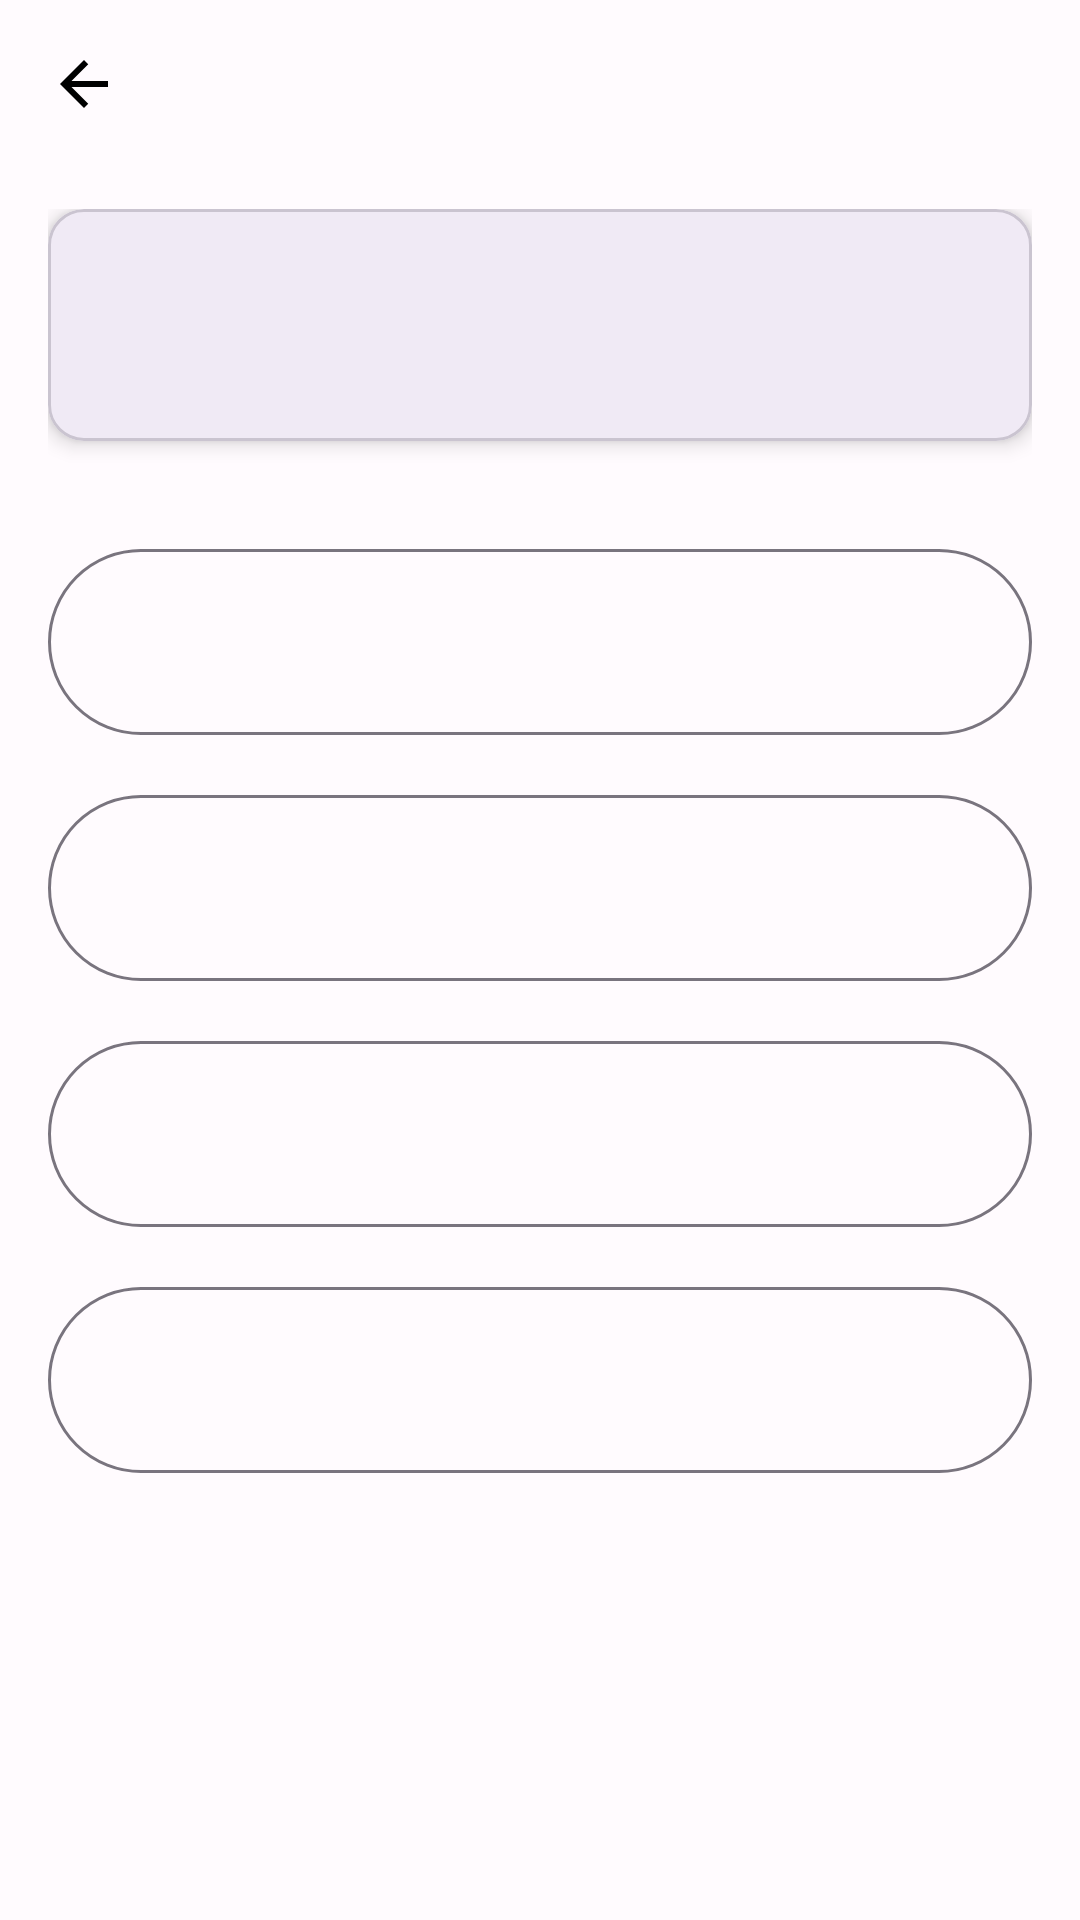

Reconstruct the res/layout file that produces this screen, plus the resources it refers to.
<!-- AndroidManifest.xml: application theme Theme.JustByHeartVocabulary -->
<!-- res/layout/fragment_test.xml -->
<?xml version="1.0" encoding="utf-8"?>
<androidx.constraintlayout.widget.ConstraintLayout xmlns:android="http://schemas.android.com/apk/res/android"
    xmlns:app="http://schemas.android.com/apk/res-auto"
    xmlns:tools="http://schemas.android.com/tools"
    android:layout_width="match_parent"
    android:layout_height="match_parent"
    android:padding="16dp">

    <ImageButton
        android:id="@+id/button_back"
        android:layout_width="wrap_content"
        android:layout_height="wrap_content"
        android:layout_marginStart="0dp"
        android:layout_marginTop="0dp"
        android:background="?attr/selectableItemBackgroundBorderless"
        android:src="@drawable/ic_arrow_back"
        app:layout_constraintStart_toStartOf="parent"
        app:layout_constraintTop_toTopOf="parent" />

    <TextView
        android:id="@+id/text_progress"
        android:layout_width="wrap_content"
        android:layout_height="wrap_content"
        android:textAppearance="@style/TextAppearance.Material3.TitleMedium"
        app:layout_constraintEnd_toEndOf="parent"
        app:layout_constraintStart_toStartOf="parent"
        app:layout_constraintTop_toTopOf="parent"
        tools:text="1/5" />

    <LinearLayout
        android:id="@+id/layout_question"
        android:layout_width="0dp"
        android:layout_height="0dp"
        android:layout_marginTop="32dp"
        android:orientation="vertical"
        android:visibility="visible"
        app:layout_constraintBottom_toBottomOf="parent"
        app:layout_constraintEnd_toEndOf="parent"
        app:layout_constraintStart_toStartOf="parent"
        app:layout_constraintTop_toBottomOf="@id/text_progress">

        <com.google.android.material.card.MaterialCardView
            android:layout_width="match_parent"
            android:layout_height="wrap_content"
            android:layout_marginBottom="32dp"
            app:cardCornerRadius="12dp"
            app:cardElevation="4dp">

            <TextView
                android:id="@+id/text_question"
                android:layout_width="match_parent"
                android:layout_height="wrap_content"
                android:padding="24dp"
                android:textAppearance="@style/TextAppearance.Material3.TitleLarge"
                android:textAlignment="center"
                tools:text='abandon' />

        </com.google.android.material.card.MaterialCardView>

        <com.google.android.material.button.MaterialButton
            android:id="@+id/button_option1"
            style="@style/Widget.Material3.Button.OutlinedButton"
            android:layout_width="match_parent"
            android:layout_height="70dp"
            android:layout_marginBottom="12dp"
            android:textAlignment="textStart"
            android:textSize="16sp"
            tools:text="放弃，抛弃" />

        <com.google.android.material.button.MaterialButton
            android:id="@+id/button_option2"
            style="@style/Widget.Material3.Button.OutlinedButton"
            android:layout_width="match_parent"
            android:layout_height="70dp"
            android:layout_marginBottom="12dp"
            android:textAlignment="textStart"
            android:textSize="16sp"
            tools:text="接受，承认" />

        <com.google.android.material.button.MaterialButton
            android:id="@+id/button_option3"
            style="@style/Widget.Material3.Button.OutlinedButton"
            android:layout_width="match_parent"
            android:layout_height="70dp"
            android:layout_marginBottom="12dp"
            android:textAlignment="textStart"
            android:textSize="16sp"
            tools:text="获得，学到" />

        <com.google.android.material.button.MaterialButton
            android:id="@+id/button_option4"
            style="@style/Widget.Material3.Button.OutlinedButton"
            android:layout_width="match_parent"
            android:layout_height="70dp"
            android:layout_marginBottom="24dp"
            android:textAlignment="textStart"
            android:textSize="16sp"
            tools:text="达到，实现" />

        <com.google.android.material.button.MaterialButton
            android:id="@+id/button_next"
            android:layout_width="match_parent"
            android:layout_height="60dp"
            android:text="@string/next_question"
            android:textSize="18sp"
            android:visibility="gone"
            app:cornerRadius="30dp" />

    </LinearLayout>

    <LinearLayout
        android:id="@+id/layout_result"
        android:layout_width="0dp"
        android:layout_height="0dp"
        android:gravity="center"
        android:orientation="vertical"
        android:visibility="gone"
        app:layout_constraintBottom_toBottomOf="parent"
        app:layout_constraintEnd_toEndOf="parent"
        app:layout_constraintStart_toStartOf="parent"
        app:layout_constraintTop_toBottomOf="@id/text_progress">

        <TextView
            android:layout_width="wrap_content"
            android:layout_height="wrap_content"
            android:text="@string/test_complete"
            android:textAppearance="@style/TextAppearance.Material3.HeadlineMedium"
            android:textColor="?attr/colorPrimary" />

        <TextView
            android:layout_width="wrap_content"
            android:layout_height="wrap_content"
            android:layout_marginTop="16dp"
            android:text="@string/test_score"
            android:textAppearance="@style/TextAppearance.Material3.TitleMedium" />

        <TextView
            android:id="@+id/text_score"
            android:layout_width="wrap_content"
            android:layout_height="wrap_content"
            android:layout_marginTop="8dp"
            android:textAppearance="@style/TextAppearance.Material3.HeadlineLarge"
            android:textColor="?attr/colorPrimary"
            tools:text="4/5" />

        <TextView
            android:id="@+id/text_score_percentage"
            android:layout_width="wrap_content"
            android:layout_height="wrap_content"
            android:layout_marginTop="8dp"
            android:textAppearance="@style/TextAppearance.Material3.TitleLarge"
            android:textColor="?attr/colorOnSurfaceVariant"
            tools:text="80%" />
        
        <TextView
            android:id="@+id/text_tested_words_count"
            android:layout_width="wrap_content"
            android:layout_height="wrap_content"
            android:layout_marginTop="16dp"
            android:textAppearance="@style/TextAppearance.Material3.TitleMedium"
            tools:text="测试单词数: 10个" />

        <TextView
            android:id="@+id/text_incorrect_words_title"
            android:layout_width="wrap_content"
            android:layout_height="wrap_content"
            android:layout_marginTop="24dp"
            android:text="错误单词"
            android:textAppearance="@style/TextAppearance.Material3.TitleMedium"
            android:textColor="?attr/colorError"
            android:visibility="gone" />

        <androidx.recyclerview.widget.RecyclerView
            android:id="@+id/recycler_view_incorrect_words"
            android:layout_width="match_parent"
            android:layout_height="0dp"
            android:layout_marginTop="8dp"
            android:layout_weight="1"
            android:visibility="gone"
            app:layoutManager="androidx.recyclerview.widget.LinearLayoutManager"
            tools:itemCount="3"
            tools:listitem="@layout/item_incorrect_word" />

        <com.google.android.material.button.MaterialButton
            android:id="@+id/button_finish"
            android:layout_width="wrap_content"
            android:layout_height="60dp"
            android:layout_marginTop="32dp"
            android:text="完成"
            android:textSize="18sp"
            android:visibility="gone"
            app:cornerRadius="30dp" />

    </LinearLayout>

    <ProgressBar
        android:id="@+id/progress_bar"
        android:layout_width="wrap_content"
        android:layout_height="wrap_content"
        android:visibility="gone"
        app:layout_constraintBottom_toBottomOf="parent"
        app:layout_constraintEnd_toEndOf="parent"
        app:layout_constraintStart_toStartOf="parent"
        app:layout_constraintTop_toTopOf="parent" />

</androidx.constraintlayout.widget.ConstraintLayout>
<!-- res/layout/item_incorrect_word.xml (included above) -->
<?xml version="1.0" encoding="utf-8"?>
<com.google.android.material.card.MaterialCardView xmlns:android="http://schemas.android.com/apk/res/android"
    xmlns:app="http://schemas.android.com/apk/res-auto"
    xmlns:tools="http://schemas.android.com/tools"
    android:id="@+id/card_view"
    android:layout_width="match_parent"
    android:layout_height="wrap_content"
    android:layout_margin="4dp"
    app:cardCornerRadius="8dp"
    app:cardElevation="2dp">

    <androidx.constraintlayout.widget.ConstraintLayout
        android:layout_width="match_parent"
        android:layout_height="wrap_content"
        android:padding="16dp">

        <TextView
            android:id="@+id/text_english"
            android:layout_width="0dp"
            android:layout_height="wrap_content"
            android:textAppearance="@style/TextAppearance.Material3.TitleMedium"
            android:textColor="?attr/colorPrimary"
            android:textStyle="bold"
            app:layout_constraintEnd_toEndOf="parent"
            app:layout_constraintStart_toStartOf="parent"
            app:layout_constraintTop_toTopOf="parent"
            tools:text="abandon" />

        <TextView
            android:id="@+id/text_chinese"
            android:layout_width="0dp"
            android:layout_height="wrap_content"
            android:layout_marginTop="4dp"
            android:textAppearance="@style/TextAppearance.Material3.BodyMedium"
            app:layout_constraintEnd_toEndOf="parent"
            app:layout_constraintStart_toStartOf="parent"
            app:layout_constraintTop_toBottomOf="@id/text_english"
            tools:text="放弃，抛弃" />

    </androidx.constraintlayout.widget.ConstraintLayout>

</com.google.android.material.card.MaterialCardView>
<!-- resources referenced by this layout -->
<resources>
  <!-- drawable ic_arrow_back (drawable) -->
  <vector android:height="24dp" android:tint="#000000" android:viewportHeight="24" android:viewportWidth="24" android:width="24dp" xmlns:android="http://schemas.android.com/apk/res/android">
      <path android:fillColor="@android:color/white" android:pathData="M20,11H7.83l5.59,-5.59L12,4l-8,8 8,8 1.41,-1.41L7.83,13H20v-2z"/>
  </vector>
  <string name="next_question">下一题</string>
  <string name="test_complete">测试完成</string>
  <string name="test_score">测试得分</string>
  <color name="md_theme_light_primary">#6750A4</color>
  <color name="md_theme_light_onPrimary">#FFFFFF</color>
  <color name="md_theme_light_primaryContainer">#EADDFF</color>
  <color name="md_theme_light_onPrimaryContainer">#21005D</color>
  <color name="md_theme_light_secondary">#625B71</color>
  <color name="md_theme_light_onSecondary">#FFFFFF</color>
  <color name="md_theme_light_secondaryContainer">#E8DEF8</color>
  <color name="md_theme_light_onSecondaryContainer">#1D192B</color>
  <color name="md_theme_light_tertiary">#7D5260</color>
  <color name="md_theme_light_onTertiary">#FFFFFF</color>
  <color name="md_theme_light_tertiaryContainer">#FFD8E4</color>
  <color name="md_theme_light_onTertiaryContainer">#31111D</color>
  <color name="md_theme_light_error">#B3261E</color>
  <color name="md_theme_light_errorContainer">#F9DEDC</color>
  <color name="md_theme_light_onError">#FFFFFF</color>
  <color name="md_theme_light_onErrorContainer">#410E0B</color>
  <color name="md_theme_light_background">#FFFBFE</color>
  <color name="md_theme_light_onBackground">#1C1B1F</color>
  <color name="md_theme_light_surface">#FFFBFE</color>
  <color name="md_theme_light_onSurface">#1C1B1F</color>
  <color name="md_theme_light_surfaceVariant">#E7E0EC</color>
  <color name="md_theme_light_onSurfaceVariant">#49454F</color>
  <color name="md_theme_light_outline">#79747E</color>
  <color name="md_theme_light_inverseOnSurface">#F4EFF4</color>
  <color name="md_theme_light_inverseSurface">#313033</color>
  <color name="md_theme_light_inversePrimary">#D0BCFF</color>
</resources>
